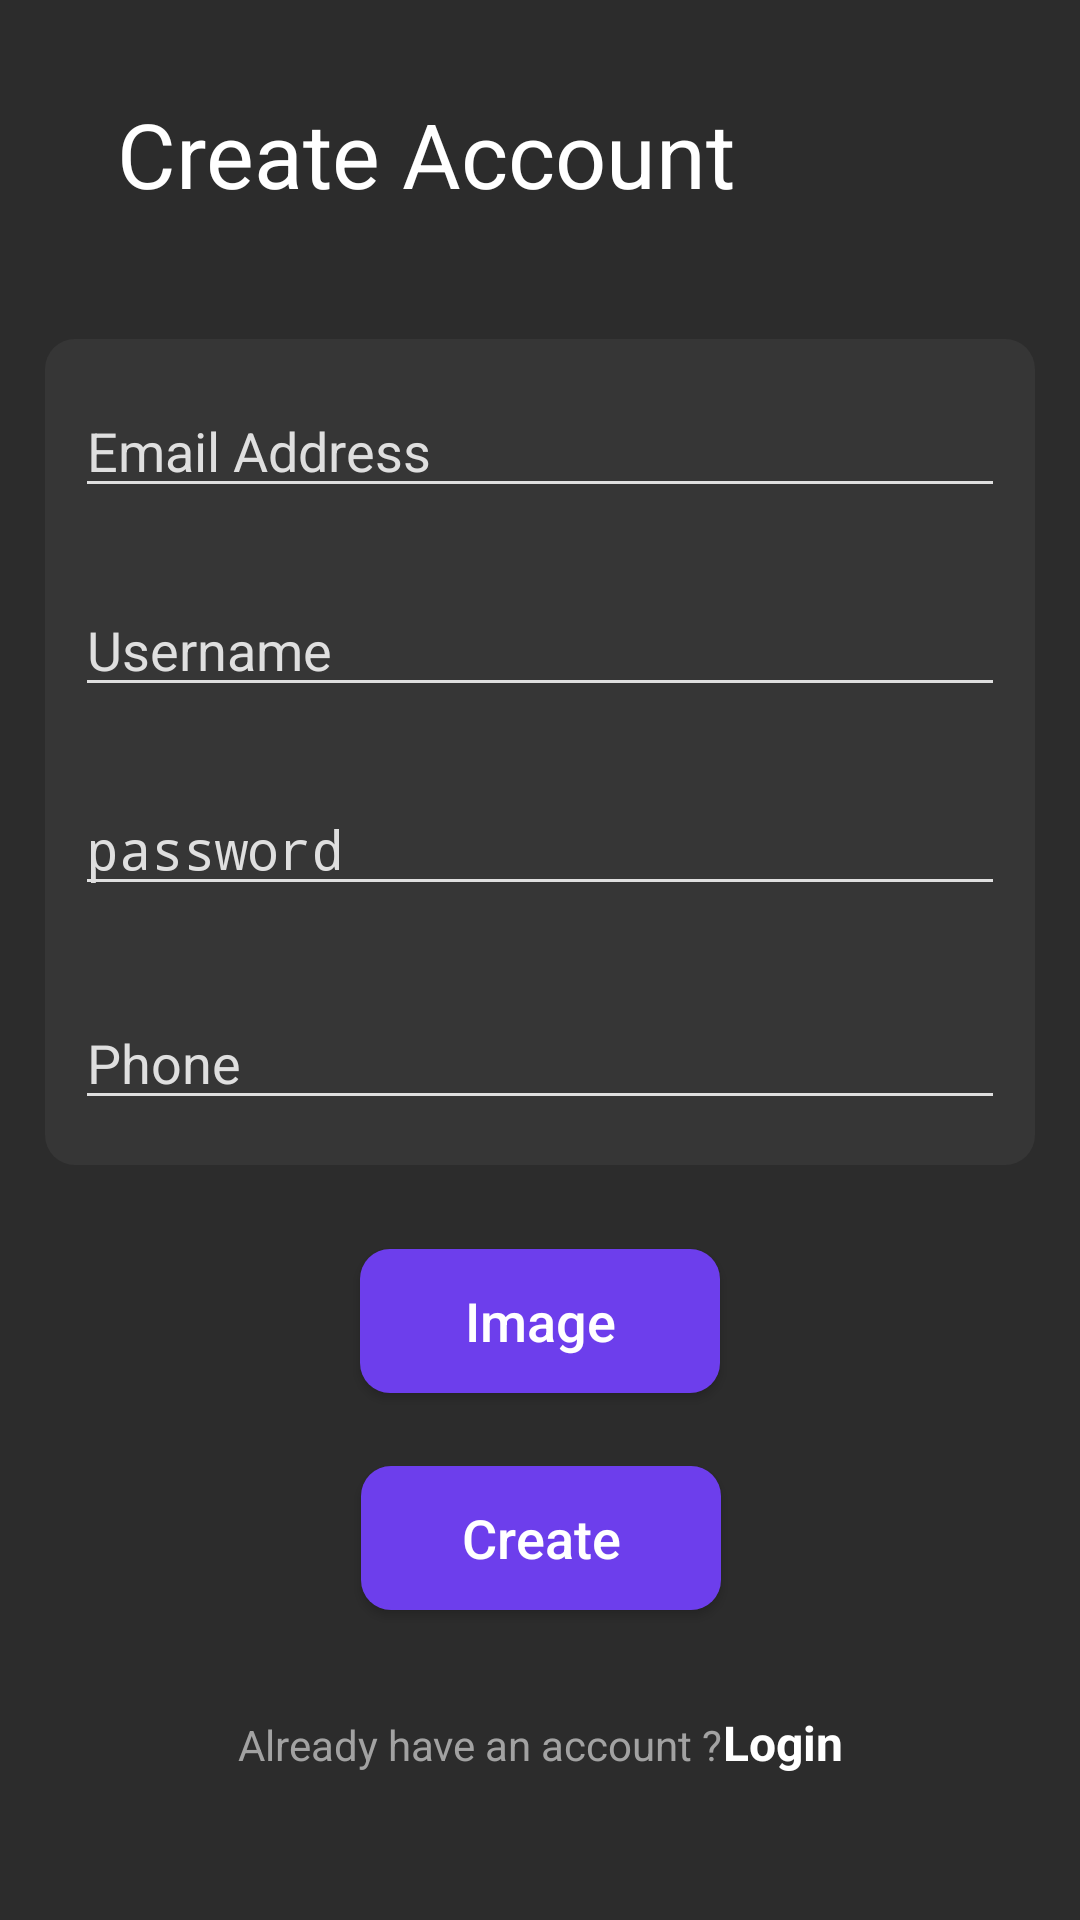

Android layout source for this screen:
<!-- AndroidManifest.xml: application theme AppTheme -->
<!-- res/layout/activity_create_account.xml -->
<?xml version="1.0" encoding="utf-8"?>
<androidx.constraintlayout.widget.ConstraintLayout xmlns:android="http://schemas.android.com/apk/res/android"
    xmlns:app="http://schemas.android.com/apk/res-auto"
    xmlns:custom="http://schemas.android.com/apk/res-auto"
    xmlns:tools="http://schemas.android.com/tools"
    android:layout_width="match_parent"
    android:layout_height="match_parent"
    android:background="#2c2c2c"
    android:padding="15dp"
    tools:context=".CreateAccountActivity">

    <LinearLayout
        android:id="@+id/create_account_from"
        android:layout_width="match_parent"
        android:layout_height="wrap_content"
        android:layout_centerInParent="true"
        android:background="@drawable/login_form_bg"
        android:gravity="center"
        android:orientation="vertical"
        android:padding="10dp"
        android:paddingStart="20dp"
        android:paddingEnd="20dp"
        app:layout_constraintBottom_toBottomOf="parent"
        app:layout_constraintEnd_toEndOf="parent"
        app:layout_constraintHorizontal_bias="0.842"
        app:layout_constraintStart_toStartOf="parent"
        app:layout_constraintTop_toBottomOf="@+id/create_account_title"
        app:layout_constraintVertical_bias="0.15">

        <EditText
            android:id="@+id/user_email_field"
            android:layout_width="match_parent"
            android:layout_height="wrap_content"
            android:layout_marginTop="5dp"
            android:layout_marginBottom="30dp"
            android:backgroundTint="#dfdfdf"
            android:ems="10"
            android:hint="@string/email_address"
            android:importantForAutofill="no"
            android:inputType="textEmailAddress"
            android:textColor="#ffffff"
            android:textColorHint="#dfdfdf" />

        <EditText
            android:id="@+id/username_field"
            android:layout_width="match_parent"
            android:layout_height="wrap_content"
            android:layout_marginBottom="30dp"
            android:backgroundTint="#dfdfdf"
            android:ems="10"
            android:hint="@string/username"
            android:importantForAutofill="no"
            android:inputType="text"
            android:paddingTop="5dp"
            android:textColor="#ffffff"
            android:textColorHint="#dfdfdf" />

        <EditText
            android:id="@+id/password_field"
            android:layout_width="match_parent"
            android:layout_height="wrap_content"
            android:layout_marginBottom="30dp"
            android:backgroundTint="#dfdfdf"
            android:ems="10"
            android:hint="@string/password"
            android:importantForAutofill="no"
            android:inputType="textPassword"
            android:paddingTop="5dp"
            android:textColor="#ffffff"
            android:textColorHint="#dfdfdf" />

        <EditText
            android:id="@+id/phone_number_field"
            android:layout_width="match_parent"
            android:layout_height="wrap_content"
            android:layout_marginBottom="5dp"
            android:backgroundTint="#dfdfdf"
            android:ems="10"
            android:hint="@string/phone_number_field"
            android:importantForAutofill="no"
            android:inputType="phone"
            android:textColor="#ffffff"
            android:textColorHint="#dfdfdf" />

    </LinearLayout>

    <TextView
        android:id="@+id/create_account_title"
        android:layout_width="wrap_content"
        android:layout_height="wrap_content"
        android:layout_marginStart="24dp"
        android:layout_marginTop="16dp"
        android:text="@string/create_account_title"
        android:textColor="#ffffff"
        android:textSize="30sp"
        app:layout_constraintStart_toStartOf="parent"
        app:layout_constraintTop_toTopOf="parent" />

    <Button
        android:id="@+id/create_account_btn"
        android:layout_width="120dp"
        android:layout_height="wrap_content"
        android:layout_marginTop="20dp"
        android:background="@drawable/button_bg"
        android:padding="10dp"
        android:text="@string/create"
        android:textAllCaps="false"
        android:textColor="@android:color/white"
        android:textSize="18sp"
        app:layout_constraintBottom_toBottomOf="parent"
        app:layout_constraintEnd_toEndOf="parent"
        app:layout_constraintHorizontal_bias="0.501"
        app:layout_constraintStart_toStartOf="parent"
        app:layout_constraintTop_toBottomOf="@+id/upload_profile_btn"
        app:layout_constraintVertical_bias="0.046" />

    <LinearLayout
        android:layout_width="wrap_content"
        android:layout_height="wrap_content"
        android:orientation="horizontal"

        app:layout_constraintBottom_toBottomOf="parent"
        app:layout_constraintEnd_toEndOf="parent"
        app:layout_constraintStart_toStartOf="parent"
        app:layout_constraintTop_toBottomOf="@+id/create_account_btn">

        <TextView
            android:id="@+id/textView4"
            android:layout_width="wrap_content"
            android:layout_height="wrap_content"
            android:text="@string/already_have_an_account"
            android:textColor="#a2a2a2"
            tools:layout_editor_absoluteX="80dp"
            tools:layout_editor_absoluteY="599dp" />

        <TextView
            android:id="@+id/login_link"
            android:layout_width="wrap_content"
            android:layout_height="wrap_content"
            android:text="@string/login"
            android:textColor="#ffffff"
            android:textSize="16sp"
            android:textStyle="normal|bold"
            tools:layout_editor_absoluteX="192dp"
            tools:layout_editor_absoluteY="584dp" />

    </LinearLayout>

    <Button
        android:id="@+id/upload_profile_btn"
        android:layout_width="120dp"
        android:layout_height="wrap_content"
        android:layout_marginTop="28dp"
        android:background="@drawable/button_bg"
        android:text="@string/upload_profile_string"
        android:textAllCaps="false"
        android:textColor="@android:color/white"
        android:textSize="18sp"
        app:layout_constraintEnd_toEndOf="parent"
        app:layout_constraintStart_toStartOf="parent"
        app:layout_constraintTop_toBottomOf="@+id/create_account_from" />


</androidx.constraintlayout.widget.ConstraintLayout>
<!-- resources referenced by this layout -->
<resources>
  <!-- drawable button_bg (drawable) -->
  <?xml version="1.0" encoding="utf-8"?>
  <shape android:shape="rectangle"
      xmlns:android="http://schemas.android.com/apk/res/android">
      <corners android:radius="10dp"/>
      <solid android:color="#6d3eec"/>
  </shape>
  <!-- drawable login_form_bg (drawable) -->
  <?xml version="1.0" encoding="utf-8"?>
  <shape android:shape="rectangle"
      xmlns:android="http://schemas.android.com/apk/res/android">
  
      <corners android:radius="10dp"/>
      <solid android:color="#363636"/>
  
  </shape>
  <string name="already_have_an_account">Already have an account ?</string>
  <string name="create">Create</string>
  <string name="create_account_title">Create Account</string>
  <string name="email_address">Email Address</string>
  <string name="login">Login</string>
  <string name="password">password</string>
  <string name="phone_number_field">Phone</string>
  <string name="upload_profile_string">Image</string>
  <string name="username">Username</string>
  <style name="AppTheme" parent="Theme.AppCompat.Light.DarkActionBar">
          
          <item name="colorPrimary">@color/colorPrimary</item>
          <item name="colorPrimaryDark">@color/colorPrimaryDark</item>
          <item name="colorAccent">@color/colorAccent</item>
      </style>
  <!-- not gathered from this repository: default colours our renderer supplied (Android Studio template values) -->
  <color name="colorPrimary">#FF6200EE</color>
  <color name="colorPrimaryDark">#FF3700B3</color>
  <color name="colorAccent">#FF03DAC5</color>
</resources>
